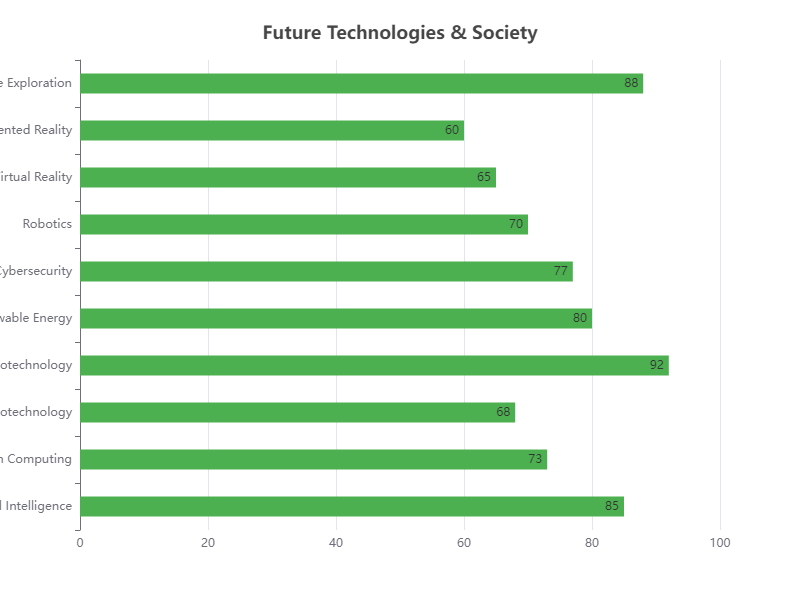

Values plotted in this chart, from the file beside it:
Topic, Value
Artificial Intelligence, 85
Quantum Computing, 73
Nanotechnology, 68
Biotechnology, 92
Renewable Energy, 80
Cybersecurity, 77
Robotics, 70
Virtual Reality, 65
Augmented Reality, 60
Space Exploration, 88
